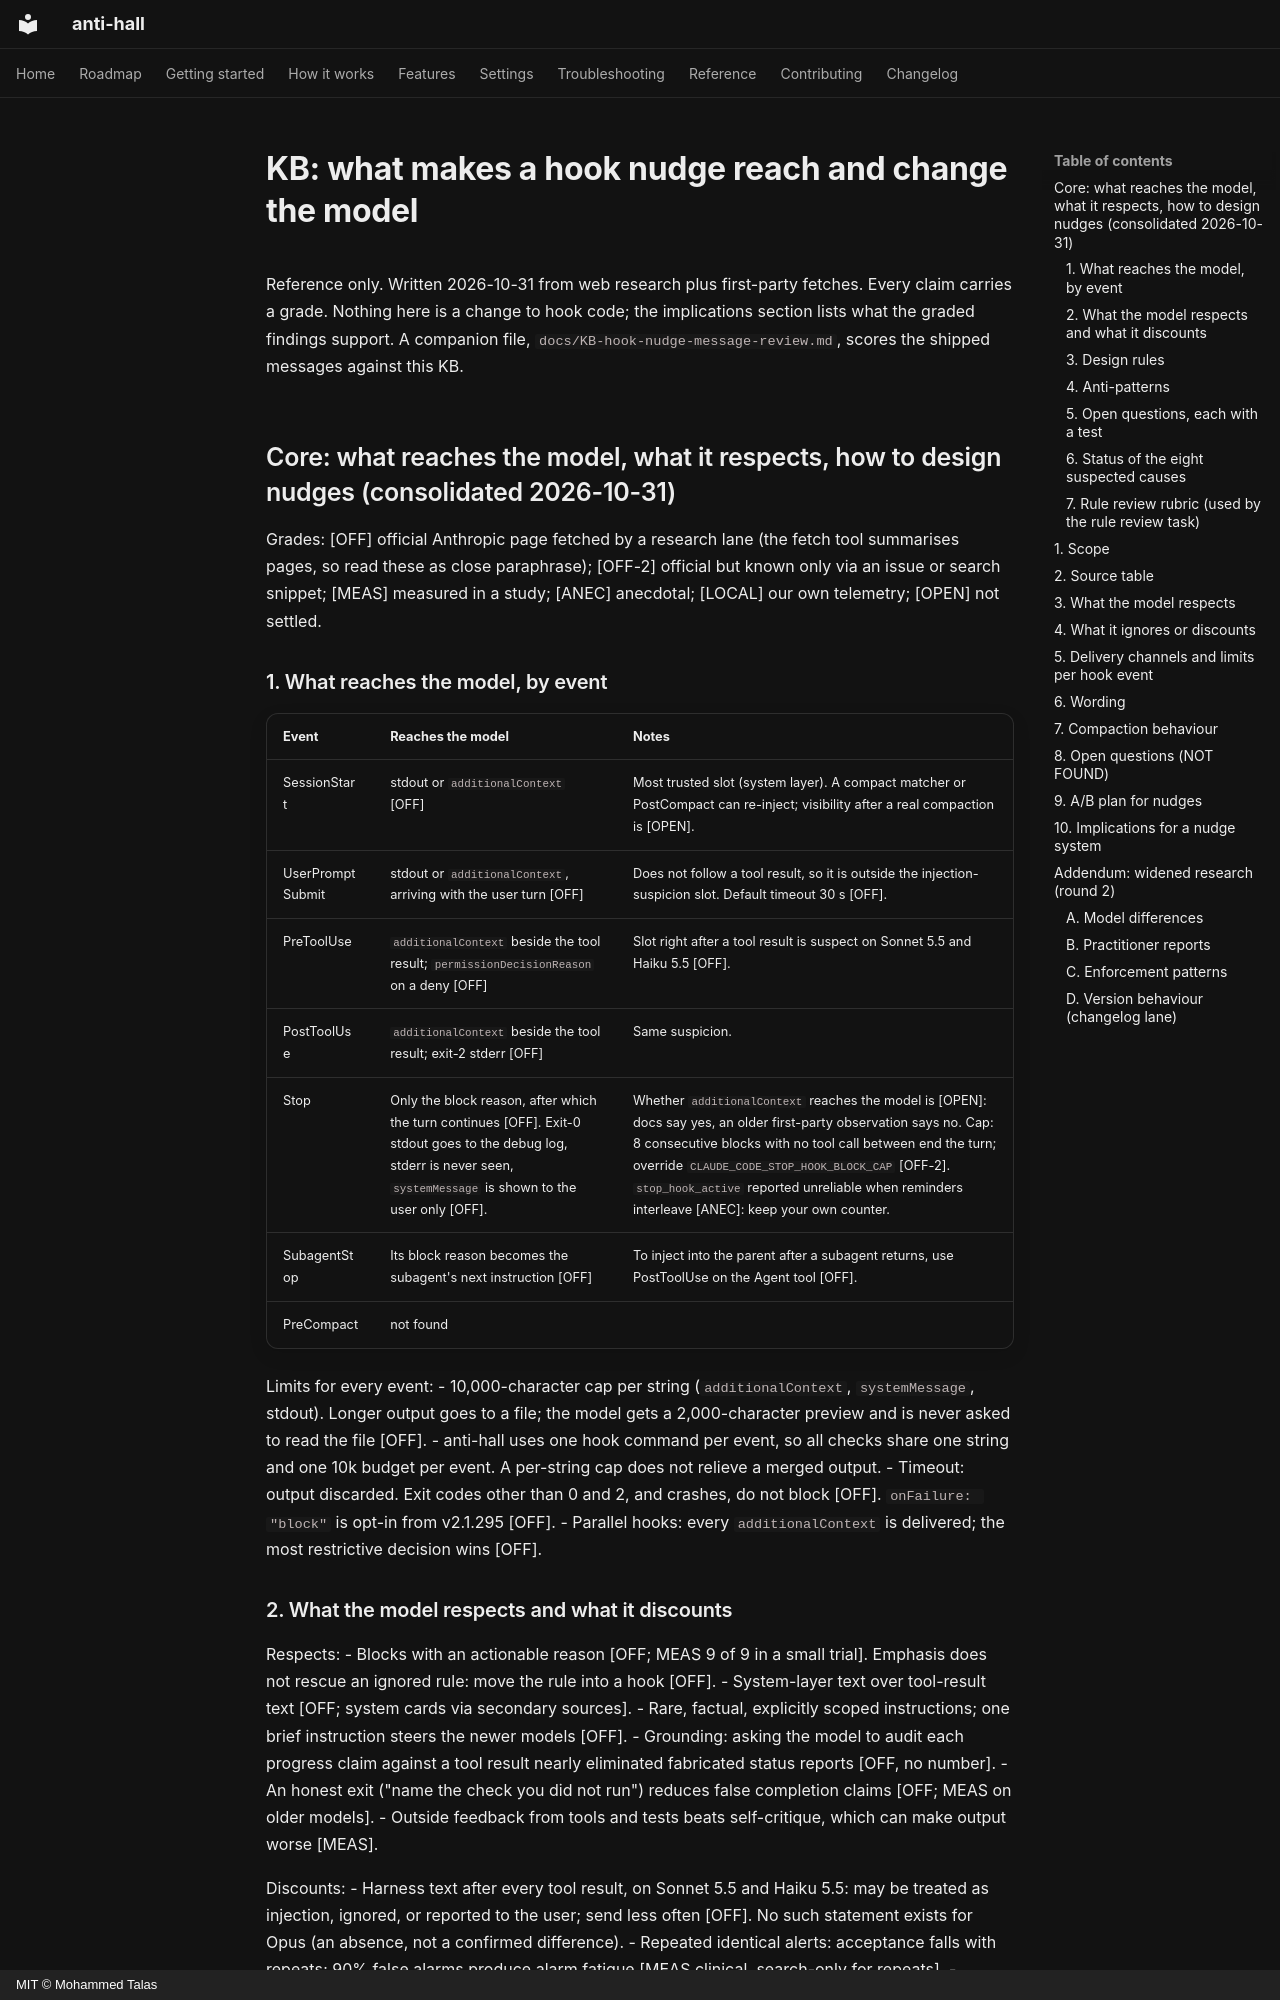

repository: talas9/anti-hall · page: KB-hook-nudge-effectiveness/index.html · generator: mkdocs · copyright: MIT © Mohammed Talas

# KB: what makes a hook nudge reach and change the model

Reference only. Written 2026-10-31 from web research plus first-party fetches. Every claim carries a grade. Nothing here is a change to hook code; the implications section lists what the graded findings support. A companion file, `docs/KB-hook-nudge-message-review.md`, scores the shipped messages against this KB.

## Core: what reaches the model, what it respects, how to design nudges (consolidated 2026-10-31)

Grades: [OFF] official Anthropic page fetched by a research lane (the fetch tool summarises pages, so read these as close paraphrase); [OFF-2] official but known only via an issue or search snippet; [MEAS] measured in a study; [ANEC] anecdotal; [LOCAL] our own telemetry; [OPEN] not settled.

### 1. What reaches the model, by event

| Event | Reaches the model | Notes |
|---|---|---|
| SessionStart | stdout or `additionalContext` [OFF] | Most trusted slot (system layer). A compact matcher or PostCompact can re-inject; visibility after a real compaction is [OPEN]. |
| UserPromptSubmit | stdout or `additionalContext`, arriving with the user turn [OFF] | Does not follow a tool result, so it is outside the injection-suspicion slot. Default timeout 30 s [OFF]. |
| PreToolUse | `additionalContext` beside the tool result; `permissionDecisionReason` on a deny [OFF] | Slot right after a tool result is suspect on Sonnet 5.5 and Haiku 5.5 [OFF]. |
| PostToolUse | `additionalContext` beside the tool result; exit-2 stderr [OFF] | Same suspicion. |
| Stop | Only the block reason, after which the turn continues [OFF]. Exit-0 stdout goes to the debug log, stderr is never seen, `systemMessage` is shown to the user only [OFF]. | Whether `additionalContext` reaches the model is [OPEN]: docs say yes, an older first-party observation says no. Cap: 8 consecutive blocks with no tool call between end the turn; override `CLAUDE_CODE_STOP_HOOK_BLOCK_CAP` [OFF-2]. `stop_hook_active` reported unreliable when reminders interleave [ANEC]: keep your own counter. |
| SubagentStop | Its block reason becomes the subagent's next instruction [OFF] | To inject into the parent after a subagent returns, use PostToolUse on the Agent tool [OFF]. |
| PreCompact | not found | |

Limits for every event:
- 10,000-character cap per string (`additionalContext`, `systemMessage`, stdout). Longer output goes to a file; the model gets a 2,000-character preview and is never asked to read the file [OFF].
- anti-hall uses one hook command per event, so all checks share one string and one 10k budget per event. A per-string cap does not relieve a merged output.
- Timeout: output discarded. Exit codes other than 0 and 2, and crashes, do not block [OFF]. `onFailure: "block"` is opt-in from v2.1.295 [OFF].
- Parallel hooks: every `additionalContext` is delivered; the most restrictive decision wins [OFF].
